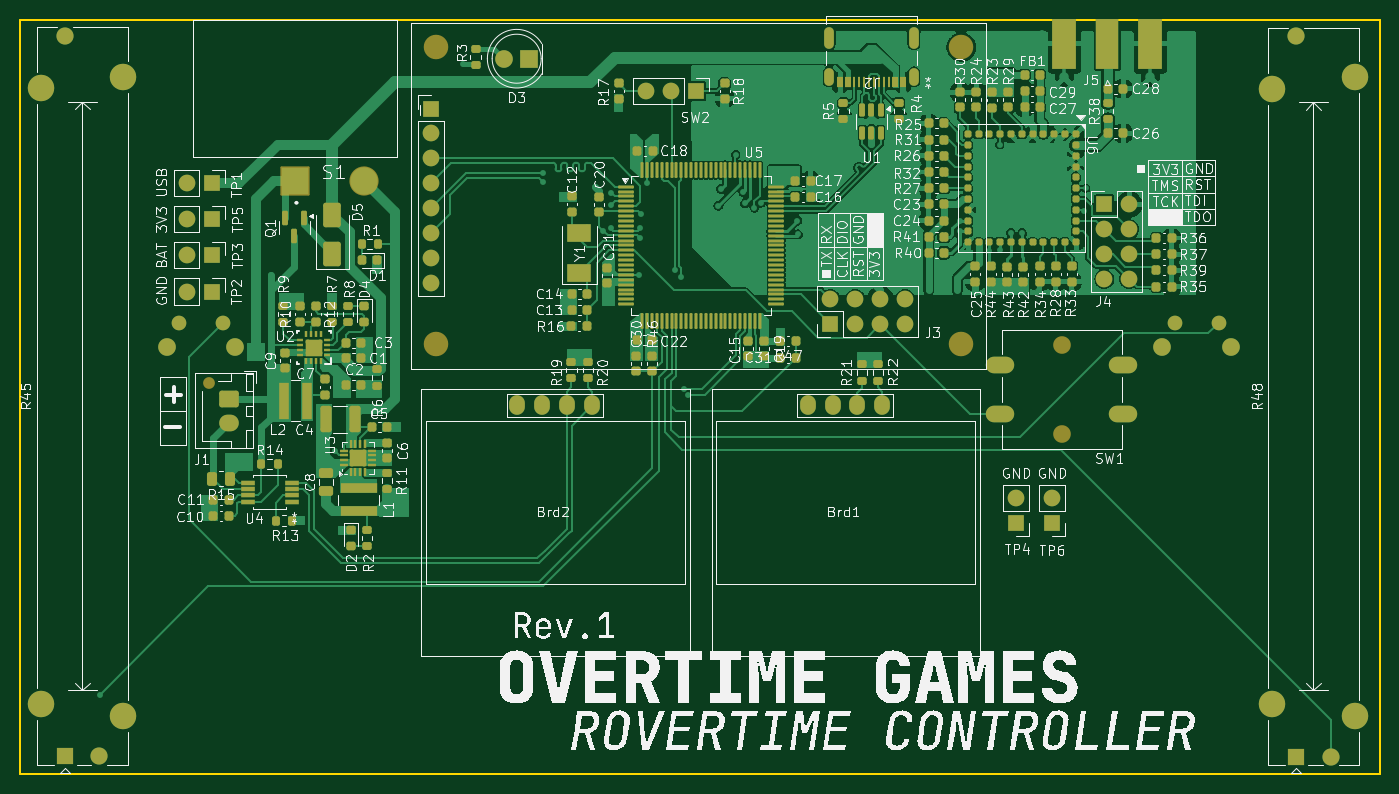
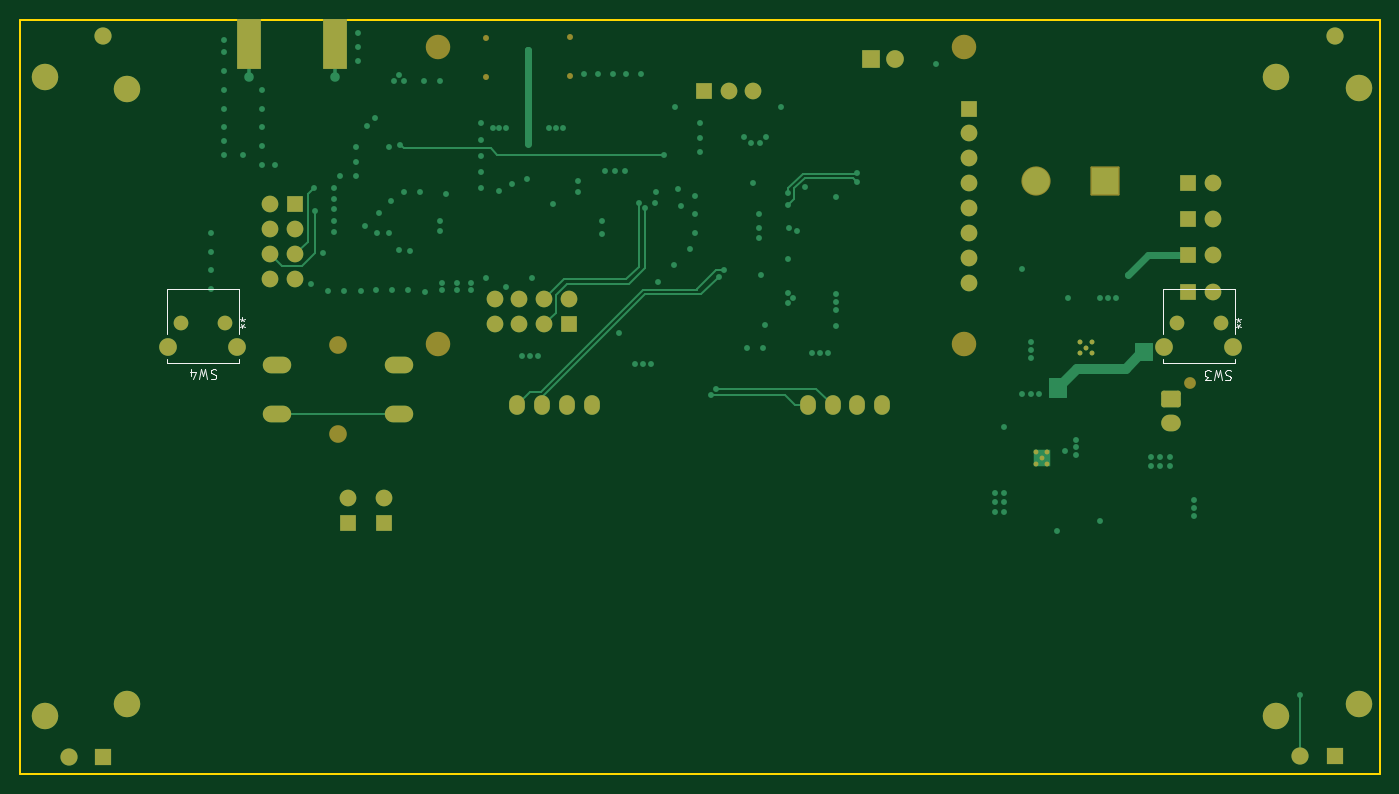
Circuit board: 11 layer files. Board 138.8 x 77.0 mm.
- bottom_copper: RC-Car-Controller-B_Cu.gbr (17620 bytes)
- bottom_mask: RC-Car-Controller-B_Mask.gbr (4832 bytes)
- paste: RC-Car-Controller-B_Paste.gbr (560 bytes)
- bottom_silk: RC-Car-Controller-B_Silkscreen.gbr (5141 bytes)
- outline: RC-Car-Controller-Edge_Cuts.gbr (614 bytes)
- top_copper: RC-Car-Controller-F_Cu.gbr (214465 bytes)
- top_mask: RC-Car-Controller-F_Mask.gbr (19306 bytes)
- paste: RC-Car-Controller-F_Paste.gbr (16680 bytes)
- top_silk: RC-Car-Controller-F_Silkscreen.gbr (249791 bytes)
- inner_copper: RC-Car-Controller-In1_Cu.gbr (334952 bytes)
- inner_copper: RC-Car-Controller-In2_Cu.gbr (228117 bytes)

=== bottom_copper: RC-Car-Controller-B_Cu.gbr (17620 bytes, source omitted) ===
=== bottom_mask: RC-Car-Controller-B_Mask.gbr ===
%TF.GenerationSoftware,KiCad,Pcbnew,8.0.7*%
%TF.CreationDate,2025-03-26T21:54:53-04:00*%
%TF.ProjectId,RC-Car-Controller,52432d43-6172-42d4-936f-6e74726f6c6c,rev?*%
%TF.SameCoordinates,Original*%
%TF.FileFunction,Soldermask,Bot*%
%TF.FilePolarity,Negative*%
%FSLAX46Y46*%
G04 Gerber Fmt 4.6, Leading zero omitted, Abs format (unit mm)*
G04 Created by KiCad (PCBNEW 8.0.7) date 2025-03-26 21:54:53*
%MOMM*%
%LPD*%
G01*
G04 APERTURE LIST*
G04 Aperture macros list*
%AMRoundRect*
0 Rectangle with rounded corners*
0 $1 Rounding radius*
0 $2 $3 $4 $5 $6 $7 $8 $9 X,Y pos of 4 corners*
0 Add a 4 corners polygon primitive as box body*
4,1,4,$2,$3,$4,$5,$6,$7,$8,$9,$2,$3,0*
0 Add four circle primitives for the rounded corners*
1,1,$1+$1,$2,$3*
1,1,$1+$1,$4,$5*
1,1,$1+$1,$6,$7*
1,1,$1+$1,$8,$9*
0 Add four rect primitives between the rounded corners*
20,1,$1+$1,$2,$3,$4,$5,0*
20,1,$1+$1,$4,$5,$6,$7,0*
20,1,$1+$1,$6,$7,$8,$9,0*
20,1,$1+$1,$8,$9,$2,$3,0*%
G04 Aperture macros list end*
%ADD10R,1.700000X1.700000*%
%ADD11O,1.700000X1.700000*%
%ADD12R,1.750000X1.750000*%
%ADD13C,1.750000*%
%ADD14C,2.700000*%
%ADD15C,0.500000*%
%ADD16O,1.600000X2.000000*%
%ADD17RoundRect,0.102000X1.387500X1.387500X-1.387500X1.387500X-1.387500X-1.387500X1.387500X-1.387500X0*%
%ADD18C,2.979000*%
%ADD19R,1.800000X1.800000*%
%ADD20C,1.800000*%
%ADD21C,2.500000*%
%ADD22C,1.200000*%
%ADD23RoundRect,0.250000X-0.750000X0.600000X-0.750000X-0.600000X0.750000X-0.600000X0.750000X0.600000X0*%
%ADD24O,2.000000X1.700000*%
%ADD25R,2.420000X5.080000*%
%ADD26O,2.900000X1.700000*%
%ADD27C,0.609600*%
%ADD28C,1.498600*%
%ADD29C,1.803400*%
G04 APERTURE END LIST*
D10*
%TO.C,TP6*%
X185928000Y-94361000D03*
D11*
X185928000Y-91821000D03*
%TD*%
D10*
%TO.C,SW2*%
X149606000Y-50292000D03*
D11*
X147066000Y-50292000D03*
X144526000Y-50292000D03*
%TD*%
D10*
%TO.C,J3*%
X163322000Y-74041000D03*
D11*
X163322000Y-71501000D03*
X165862000Y-74041000D03*
X165862000Y-71501000D03*
X168402000Y-74041000D03*
X168402000Y-71501000D03*
X170942000Y-74041000D03*
X170942000Y-71501000D03*
%TD*%
D12*
%TO.C,R45*%
X85250000Y-118164000D03*
D13*
X88750000Y-118164000D03*
X85250000Y-44664000D03*
D14*
X91200000Y-114014000D03*
X82800000Y-112814000D03*
X82800000Y-50014000D03*
X91200000Y-48814000D03*
%TD*%
D10*
%TO.C,J4*%
X191262000Y-61849000D03*
D11*
X193802000Y-61849000D03*
X191262000Y-64389000D03*
X193802000Y-64389000D03*
X191262000Y-66929000D03*
X193802000Y-66929000D03*
X191262000Y-69469000D03*
X193802000Y-69469000D03*
%TD*%
D15*
%TO.C,U2*%
X111207002Y-77043998D03*
X111207002Y-75864001D03*
X110617003Y-76454000D03*
X110027004Y-77043998D03*
X110027004Y-75864001D03*
%TD*%
D16*
%TO.C,Brd2*%
X131380000Y-82360414D03*
X133920000Y-82360414D03*
X136460000Y-82360414D03*
X139000000Y-82360414D03*
%TD*%
D17*
%TO.C,S1*%
X108712000Y-59436000D03*
D18*
X115712000Y-59436000D03*
%TD*%
D19*
%TO.C,D3*%
X132588000Y-46990000D03*
D20*
X130048000Y-46990000D03*
%TD*%
D15*
%TO.C,U3*%
X114533500Y-88296800D03*
X115713500Y-88296800D03*
X115123500Y-87706800D03*
X114533500Y-87116800D03*
X115713500Y-87116800D03*
%TD*%
D21*
%TO.C,J6*%
X123060000Y-45810000D03*
X123060000Y-76110000D03*
X176660000Y-45810000D03*
X176660000Y-76110000D03*
D10*
X122560000Y-52070000D03*
D11*
X122560000Y-54610000D03*
X122560000Y-57150000D03*
X122560000Y-59690000D03*
X122560000Y-62230000D03*
X122560000Y-64770000D03*
X122560000Y-67310000D03*
X122560000Y-69850000D03*
%TD*%
D10*
%TO.C,TP4*%
X182245000Y-94366000D03*
D11*
X182245000Y-91826000D03*
%TD*%
D16*
%TO.C,Brd1*%
X161000000Y-82360414D03*
X163540000Y-82360414D03*
X166080000Y-82360414D03*
X168620000Y-82360414D03*
%TD*%
D22*
%TO.C,J1*%
X99981000Y-80061000D03*
D23*
X101981000Y-81661000D03*
D24*
X101981000Y-84161000D03*
%TD*%
D25*
%TO.C,J5*%
X195958000Y-45466000D03*
X187198000Y-45466000D03*
%TD*%
D20*
%TO.C,SW1*%
X186917000Y-76232000D03*
X186917000Y-85232000D03*
D26*
X180667000Y-78232000D03*
X193167000Y-78232000D03*
X180667000Y-83232000D03*
X193167000Y-83232000D03*
%TD*%
D10*
%TO.C,TP1*%
X100208000Y-59690000D03*
D11*
X97668000Y-59690000D03*
%TD*%
D12*
%TO.C,R48*%
X210848000Y-118188000D03*
D13*
X214348000Y-118188000D03*
X210848000Y-44688000D03*
D14*
X216798000Y-114038000D03*
X208398000Y-112838000D03*
X208398000Y-50038000D03*
X216798000Y-48838000D03*
%TD*%
D10*
%TO.C,TP2*%
X100208000Y-70739000D03*
D11*
X97668000Y-70739000D03*
%TD*%
D10*
%TO.C,TP3*%
X100208000Y-67056000D03*
D11*
X97668000Y-67056000D03*
%TD*%
D27*
%TO.C,J2*%
X171836070Y-44831911D03*
X171834948Y-48831199D03*
X163193297Y-44825177D03*
X163193000Y-48801000D03*
%TD*%
D10*
%TO.C,TP5*%
X100208000Y-63373000D03*
D11*
X97668000Y-63373000D03*
%TD*%
D28*
%TO.C,SW4*%
X198445999Y-73914000D03*
X202946000Y-73914000D03*
D29*
X197190999Y-76404299D03*
X204201000Y-76404299D03*
%TD*%
D28*
%TO.C,SW3*%
X96860999Y-73936051D03*
X101361000Y-73936051D03*
D29*
X95605999Y-76426350D03*
X102616000Y-76426350D03*
%TD*%
M02*

=== paste: RC-Car-Controller-B_Paste.gbr ===
%TF.GenerationSoftware,KiCad,Pcbnew,8.0.7*%
%TF.CreationDate,2025-03-26T21:54:53-04:00*%
%TF.ProjectId,RC-Car-Controller,52432d43-6172-42d4-936f-6e74726f6c6c,rev?*%
%TF.SameCoordinates,Original*%
%TF.FileFunction,Paste,Bot*%
%TF.FilePolarity,Positive*%
%FSLAX46Y46*%
G04 Gerber Fmt 4.6, Leading zero omitted, Abs format (unit mm)*
G04 Created by KiCad (PCBNEW 8.0.7) date 2025-03-26 21:54:53*
%MOMM*%
%LPD*%
G01*
G04 APERTURE LIST*
%ADD10R,2.420000X5.080000*%
G04 APERTURE END LIST*
D10*
%TO.C,J5*%
X195958000Y-45466000D03*
X187198000Y-45466000D03*
%TD*%
M02*

=== bottom_silk: RC-Car-Controller-B_Silkscreen.gbr ===
%TF.GenerationSoftware,KiCad,Pcbnew,8.0.7*%
%TF.CreationDate,2025-03-26T21:54:53-04:00*%
%TF.ProjectId,RC-Car-Controller,52432d43-6172-42d4-936f-6e74726f6c6c,rev?*%
%TF.SameCoordinates,Original*%
%TF.FileFunction,Legend,Bot*%
%TF.FilePolarity,Positive*%
%FSLAX46Y46*%
G04 Gerber Fmt 4.6, Leading zero omitted, Abs format (unit mm)*
G04 Created by KiCad (PCBNEW 8.0.7) date 2025-03-26 21:54:53*
%MOMM*%
%LPD*%
G01*
G04 APERTURE LIST*
%ADD10C,0.150000*%
%ADD11C,0.152400*%
G04 APERTURE END LIST*
D10*
X199326667Y-78713800D02*
X199469524Y-78666180D01*
X199469524Y-78666180D02*
X199707619Y-78666180D01*
X199707619Y-78666180D02*
X199802857Y-78713800D01*
X199802857Y-78713800D02*
X199850476Y-78761419D01*
X199850476Y-78761419D02*
X199898095Y-78856657D01*
X199898095Y-78856657D02*
X199898095Y-78951895D01*
X199898095Y-78951895D02*
X199850476Y-79047133D01*
X199850476Y-79047133D02*
X199802857Y-79094752D01*
X199802857Y-79094752D02*
X199707619Y-79142371D01*
X199707619Y-79142371D02*
X199517143Y-79189990D01*
X199517143Y-79189990D02*
X199421905Y-79237609D01*
X199421905Y-79237609D02*
X199374286Y-79285228D01*
X199374286Y-79285228D02*
X199326667Y-79380466D01*
X199326667Y-79380466D02*
X199326667Y-79475704D01*
X199326667Y-79475704D02*
X199374286Y-79570942D01*
X199374286Y-79570942D02*
X199421905Y-79618561D01*
X199421905Y-79618561D02*
X199517143Y-79666180D01*
X199517143Y-79666180D02*
X199755238Y-79666180D01*
X199755238Y-79666180D02*
X199898095Y-79618561D01*
X200231429Y-79666180D02*
X200469524Y-78666180D01*
X200469524Y-78666180D02*
X200660000Y-79380466D01*
X200660000Y-79380466D02*
X200850476Y-78666180D01*
X200850476Y-78666180D02*
X201088572Y-79666180D01*
X201898095Y-79332847D02*
X201898095Y-78666180D01*
X201660000Y-79713800D02*
X201421905Y-78999514D01*
X201421905Y-78999514D02*
X202040952Y-78999514D01*
X196667998Y-73368819D02*
X196667998Y-73606914D01*
X196906093Y-73511676D02*
X196667998Y-73606914D01*
X196667998Y-73606914D02*
X196429903Y-73511676D01*
X196810855Y-73797390D02*
X196667998Y-73606914D01*
X196667998Y-73606914D02*
X196525141Y-73797390D01*
X196667999Y-74459180D02*
X196667999Y-74221085D01*
X196429904Y-74316323D02*
X196667999Y-74221085D01*
X196667999Y-74221085D02*
X196906094Y-74316323D01*
X196525142Y-74030609D02*
X196667999Y-74221085D01*
X196667999Y-74221085D02*
X196810856Y-74030609D01*
X95821667Y-78840800D02*
X95964524Y-78793180D01*
X95964524Y-78793180D02*
X96202619Y-78793180D01*
X96202619Y-78793180D02*
X96297857Y-78840800D01*
X96297857Y-78840800D02*
X96345476Y-78888419D01*
X96345476Y-78888419D02*
X96393095Y-78983657D01*
X96393095Y-78983657D02*
X96393095Y-79078895D01*
X96393095Y-79078895D02*
X96345476Y-79174133D01*
X96345476Y-79174133D02*
X96297857Y-79221752D01*
X96297857Y-79221752D02*
X96202619Y-79269371D01*
X96202619Y-79269371D02*
X96012143Y-79316990D01*
X96012143Y-79316990D02*
X95916905Y-79364609D01*
X95916905Y-79364609D02*
X95869286Y-79412228D01*
X95869286Y-79412228D02*
X95821667Y-79507466D01*
X95821667Y-79507466D02*
X95821667Y-79602704D01*
X95821667Y-79602704D02*
X95869286Y-79697942D01*
X95869286Y-79697942D02*
X95916905Y-79745561D01*
X95916905Y-79745561D02*
X96012143Y-79793180D01*
X96012143Y-79793180D02*
X96250238Y-79793180D01*
X96250238Y-79793180D02*
X96393095Y-79745561D01*
X96726429Y-79793180D02*
X96964524Y-78793180D01*
X96964524Y-78793180D02*
X97155000Y-79507466D01*
X97155000Y-79507466D02*
X97345476Y-78793180D01*
X97345476Y-78793180D02*
X97583572Y-79793180D01*
X97869286Y-79793180D02*
X98488333Y-79793180D01*
X98488333Y-79793180D02*
X98155000Y-79412228D01*
X98155000Y-79412228D02*
X98297857Y-79412228D01*
X98297857Y-79412228D02*
X98393095Y-79364609D01*
X98393095Y-79364609D02*
X98440714Y-79316990D01*
X98440714Y-79316990D02*
X98488333Y-79221752D01*
X98488333Y-79221752D02*
X98488333Y-78983657D01*
X98488333Y-78983657D02*
X98440714Y-78888419D01*
X98440714Y-78888419D02*
X98393095Y-78840800D01*
X98393095Y-78840800D02*
X98297857Y-78793180D01*
X98297857Y-78793180D02*
X98012143Y-78793180D01*
X98012143Y-78793180D02*
X97916905Y-78840800D01*
X97916905Y-78840800D02*
X97869286Y-78888419D01*
X95082998Y-73390870D02*
X95082998Y-73628965D01*
X95321093Y-73533727D02*
X95082998Y-73628965D01*
X95082998Y-73628965D02*
X94844903Y-73533727D01*
X95225855Y-73819441D02*
X95082998Y-73628965D01*
X95082998Y-73628965D02*
X94940141Y-73819441D01*
X95082999Y-74481231D02*
X95082999Y-74243136D01*
X94844904Y-74338374D02*
X95082999Y-74243136D01*
X95082999Y-74243136D02*
X95321094Y-74338374D01*
X94940142Y-74052660D02*
X95082999Y-74243136D01*
X95082999Y-74243136D02*
X95225856Y-74052660D01*
D11*
%TO.C,SW4*%
X197013000Y-70443899D02*
X197013000Y-75069674D01*
X197013000Y-77597000D02*
X197013000Y-78051199D01*
X197013000Y-78051199D02*
X204379000Y-78051199D01*
X204379000Y-70443899D02*
X197013000Y-70443899D01*
X204379000Y-75069674D02*
X204379000Y-70443899D01*
X204379000Y-78051199D02*
X204379000Y-77597000D01*
%TO.C,SW3*%
X95428000Y-70465950D02*
X95428000Y-75091725D01*
X95428000Y-77619051D02*
X95428000Y-78073250D01*
X95428000Y-78073250D02*
X102794000Y-78073250D01*
X102794000Y-70465950D02*
X95428000Y-70465950D01*
X102794000Y-75091725D02*
X102794000Y-70465950D01*
X102794000Y-78073250D02*
X102794000Y-77619051D01*
%TD*%
M02*

=== outline: RC-Car-Controller-Edge_Cuts.gbr ===
%TF.GenerationSoftware,KiCad,Pcbnew,8.0.7*%
%TF.CreationDate,2025-03-26T21:54:53-04:00*%
%TF.ProjectId,RC-Car-Controller,52432d43-6172-42d4-936f-6e74726f6c6c,rev?*%
%TF.SameCoordinates,Original*%
%TF.FileFunction,Profile,NP*%
%FSLAX46Y46*%
G04 Gerber Fmt 4.6, Leading zero omitted, Abs format (unit mm)*
G04 Created by KiCad (PCBNEW 8.0.7) date 2025-03-26 21:54:53*
%MOMM*%
%LPD*%
G01*
G04 APERTURE LIST*
%TA.AperFunction,Profile*%
%ADD10C,0.200000*%
%TD*%
G04 APERTURE END LIST*
D10*
X80619000Y-43000000D02*
X219381000Y-43000000D01*
X219381000Y-120000000D01*
X80619000Y-120000000D01*
X80619000Y-43000000D01*
M02*

=== top_copper: RC-Car-Controller-F_Cu.gbr (214465 bytes, source omitted) ===
=== top_mask: RC-Car-Controller-F_Mask.gbr (19306 bytes, source omitted) ===
=== paste: RC-Car-Controller-F_Paste.gbr (16680 bytes, source omitted) ===
=== top_silk: RC-Car-Controller-F_Silkscreen.gbr (249791 bytes, source omitted) ===
=== inner_copper: RC-Car-Controller-In1_Cu.gbr (334952 bytes, source omitted) ===
=== inner_copper: RC-Car-Controller-In2_Cu.gbr (228117 bytes, source omitted) ===
